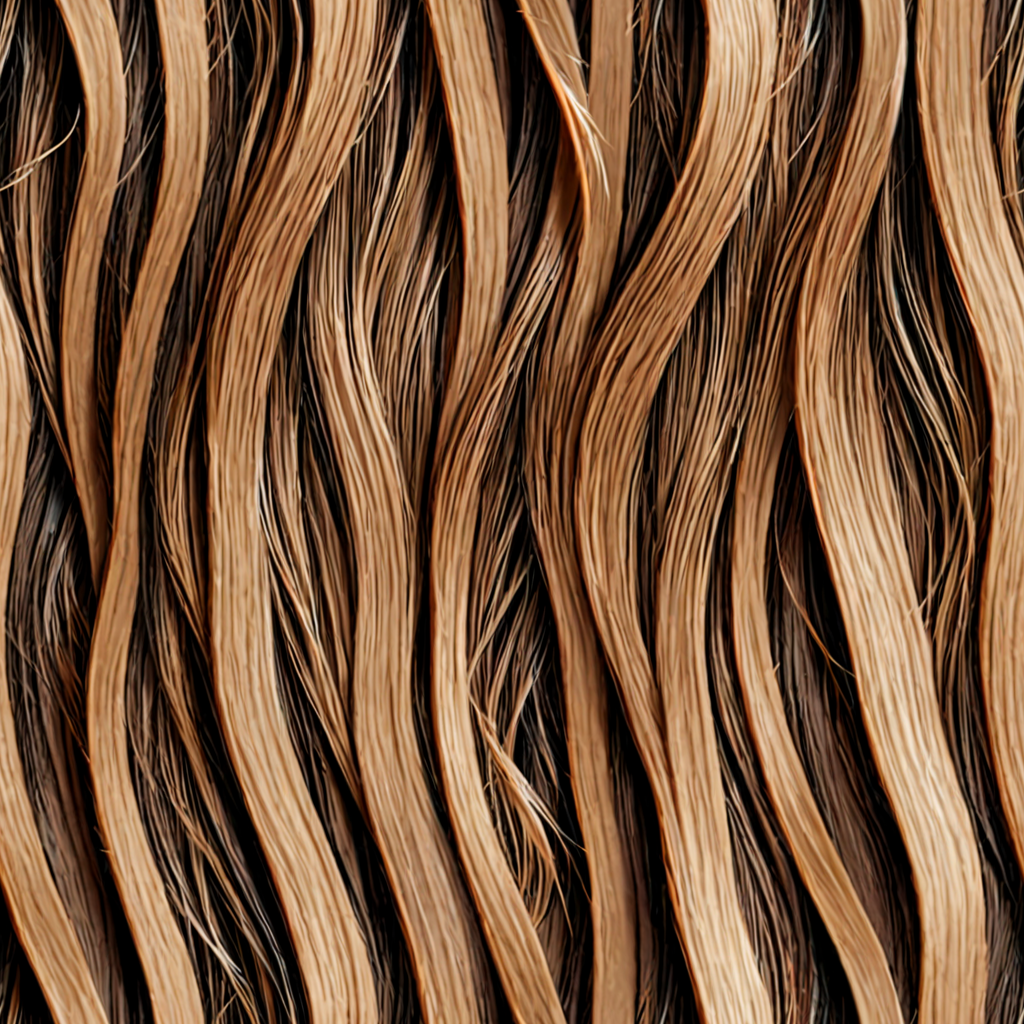
Generation parameters embedded in this image by AUTOMATIC1111 Stable Diffusion web UI or a fork of it (Forge, ...) (PNG 'parameters' text chunk):
bear hair, realistic texture 2d
Steps: 20, Sampler: DPM++ 2M Karras, CFG scale: 7, Seed: 3728090581, Size: 1024x1024, Model hash: 676f0d60c8, Model: dreamshaperXL_turboDpmppSDE, Tile X: True, Tile Y: True, Start Tiling From Step: 0, Stop Tiling After Step: -1, Version: v1.8.0